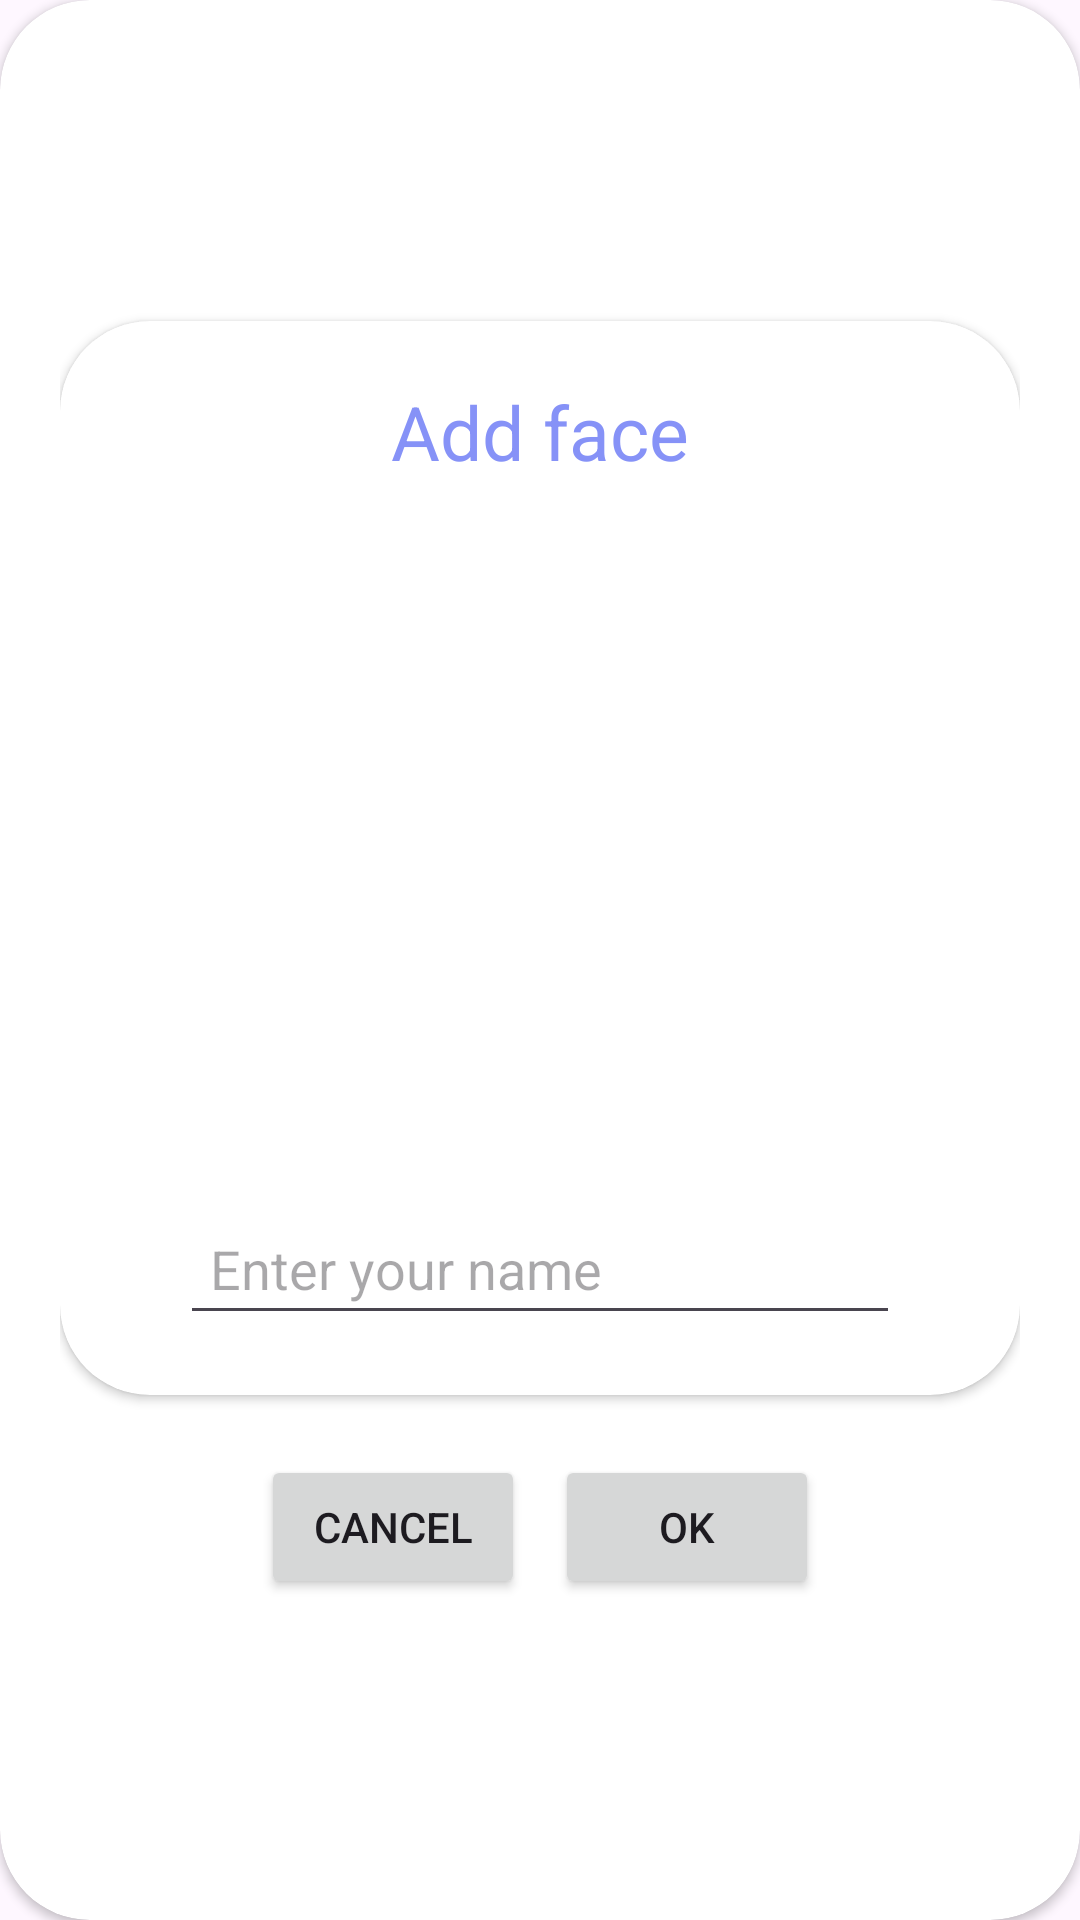

Reconstruct the res/layout file that produces this screen, plus the resources it refers to.
<!-- AndroidManifest.xml: application theme AppTheme -->
<!-- res/layout/image_popup.xml -->
<?xml version="1.0" encoding="utf-8"?>
<androidx.cardview.widget.CardView
    xmlns:android="http://schemas.android.com/apk/res/android"
    xmlns:app="http://schemas.android.com/apk/res-auto"
    android:layout_width="wrap_content"
    android:layout_height="wrap_content"
    app:cardCornerRadius="30dp"
    style="@style/cardViewBackground">

    <LinearLayout
        android:layout_width="match_parent"
        android:layout_height="match_parent"
        android:orientation="vertical"
        android:gravity="center"
        android:paddingVertical="12dp"
        android:paddingHorizontal="20dp">

        <androidx.cardview.widget.CardView
            android:layout_width="match_parent"
            android:layout_height="wrap_content"
            app:cardCornerRadius="30dp">

            <LinearLayout
                android:layout_width="match_parent"
                android:layout_height="match_parent"
                android:orientation="vertical"
                android:padding="20dp">

                <TextView
                    android:layout_gravity="center"
                    android:textSize="25sp"
                    android:text="Add face"
                    android:textColor="@color/purple"
                    android:layout_width="wrap_content"
                    android:layout_height="wrap_content"/>

                <ImageView
                    android:layout_gravity="center"
                    android:id="@+id/dlg_image"
                    android:layout_width="200dp"
                    android:layout_height="200dp"
                    android:layout_margin="20dp"
                    android:scaleType="centerCrop"
                    android:adjustViewBounds="true"
                    android:src="@drawable/ic_baseline_image_24" />

                <EditText
                    android:layout_gravity="center"
                    android:id="@+id/face_input"
                    android:layout_width="match_parent"
                    android:layout_marginHorizontal="20dp"
                    android:layout_height="wrap_content"
                    android:padding="10dp"
                    android:hint="Enter your name"
                    android:textColor="@color/purple"/>

            </LinearLayout>

        </androidx.cardview.widget.CardView>

        <LinearLayout
            android:layout_width="match_parent"
            android:layout_height="wrap_content"
            android:gravity="center"
            android:orientation="horizontal"
            android:layout_marginTop="20dp">

            <Button
                android:id="@+id/button_cancel"
                android:layout_width="wrap_content"
                android:layout_height="wrap_content"
                android:layout_marginEnd="5dp"
                android:text="Cancel" />

            <Button
                android:id="@+id/button_ok"
                android:layout_width="wrap_content"
                android:layout_height="wrap_content"
                android:layout_marginStart="5dp"
                android:text="Ok" />
        </LinearLayout>
    </LinearLayout>

</androidx.cardview.widget.CardView>
<!-- resources referenced by this layout -->
<resources>
  <color name="purple">#8692f7</color>
  <style name="cardViewBackground">
          <item name="cardBackgroundColor">@color/cardViewLight</item>
      </style>
  <style name="AppTheme" parent="Theme.Material3.Light.NoActionBar">
          
          
      </style>
  <color name="cardViewLight">#FFFFFF</color>
</resources>
